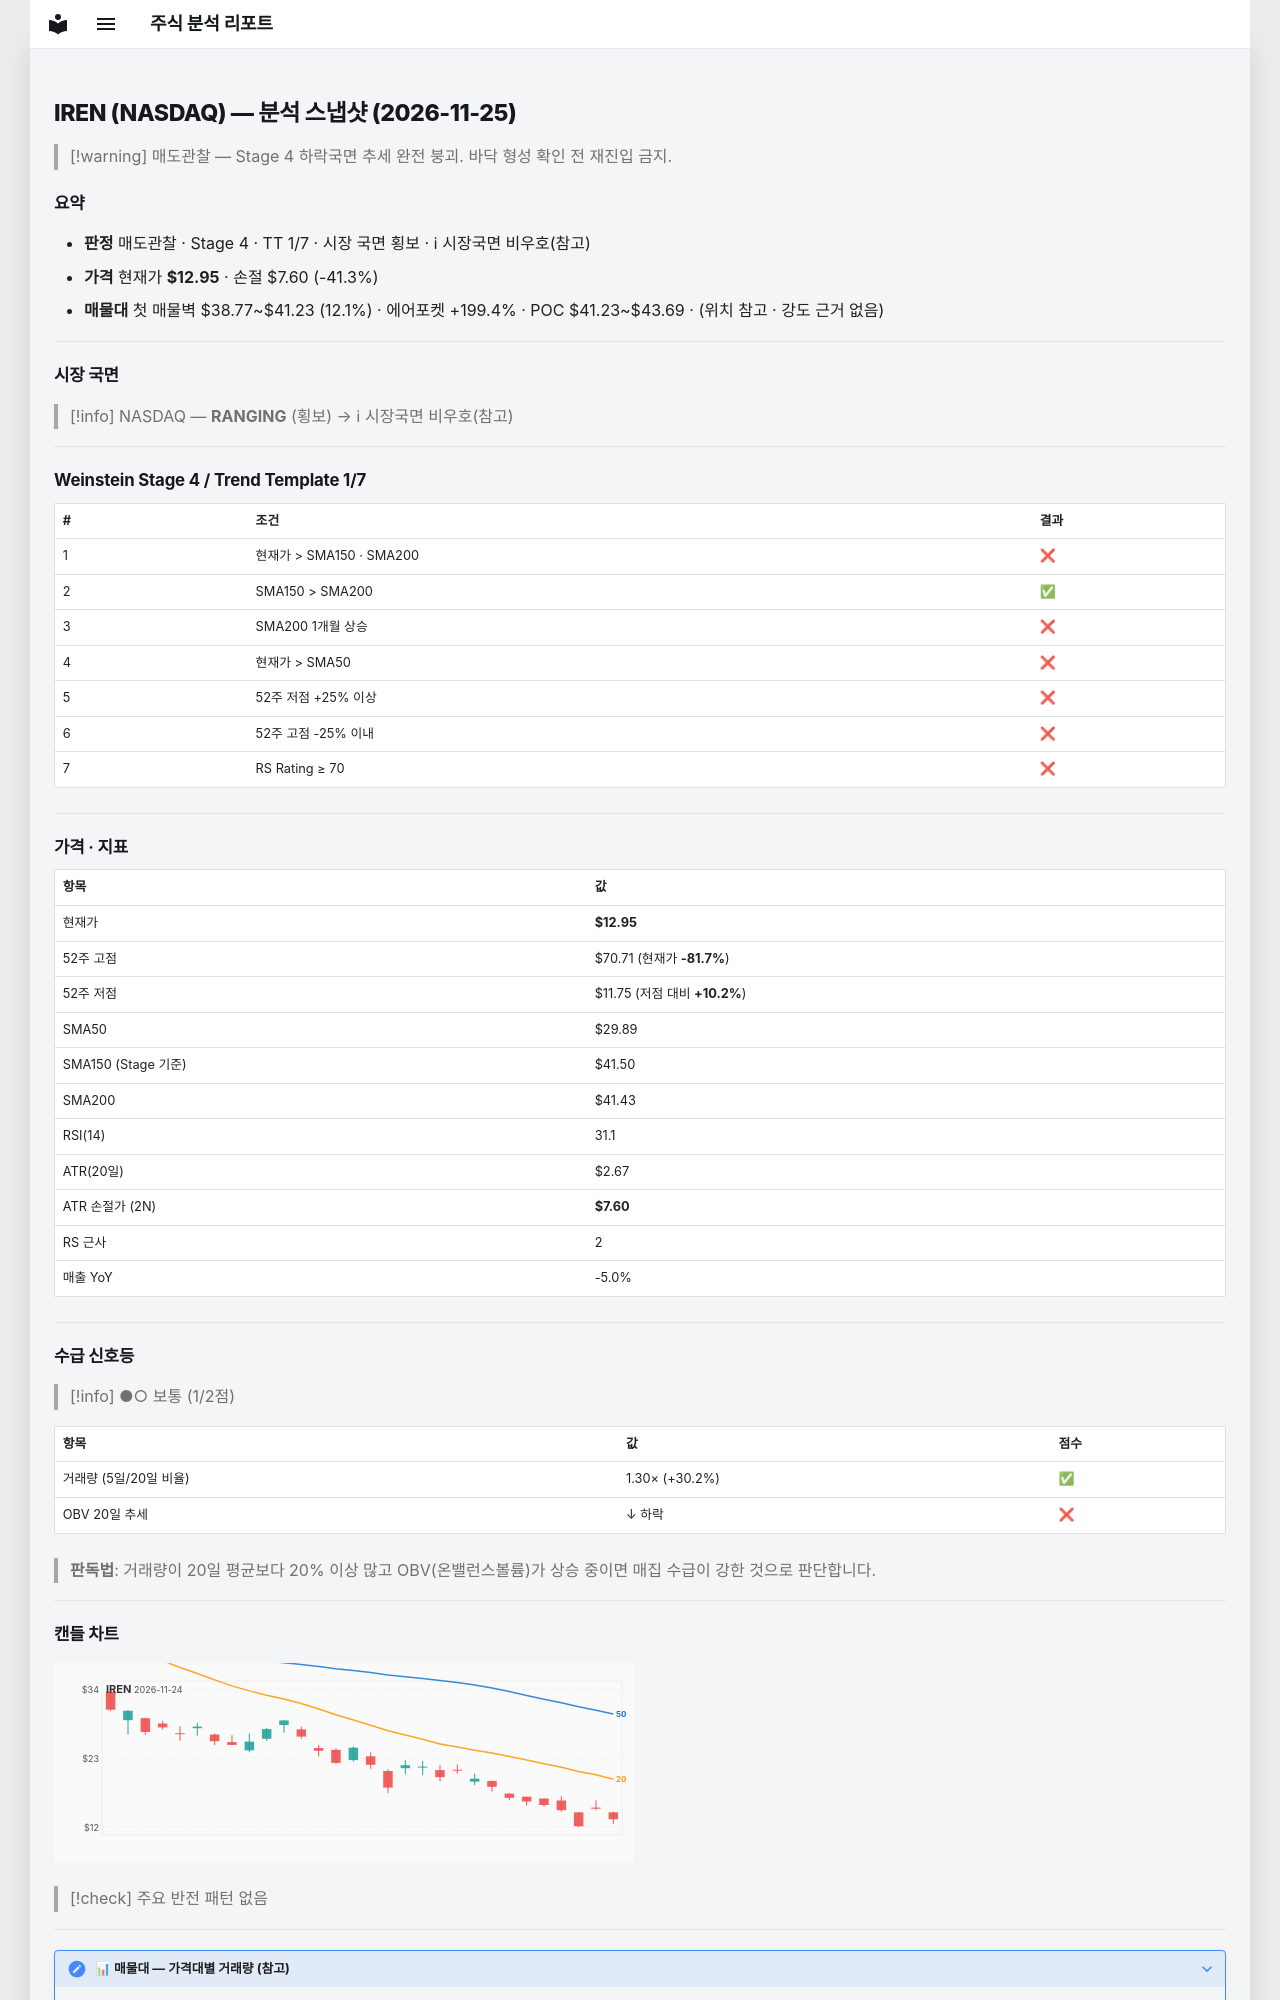

repository: soloandco/stock-reports · page: snapshots/IREN-2026-11-25/index.html · generator: mkdocs

---
type: analysis-snapshot
title: IREN 분석 스냅샷
ticker: IREN
market: NASDAQ
created: 2026-11-25
updated: 2026-11-25
bar-date: 2026-11-24
verdict: 매도관찰
real-rr: 6.81
sma50-gap-pct: -56.7
weekly-position: 저항대아래
weekly-overhead-price: 49.37
weekly-overhead-pct: 281.2
stage: 4
trend-template-score: 1
tt-max: 7
ma-set: sma-50-150-200
price: 12.949999809265137
stop-price: 7.60154288369114
market-regime: RANGING
supply-demand-score: 1/2
supply-demand-label: 보통
status: tracking
tags:
  - stock-agent
  - watchlist
  - IREN
  - analysis
related:
  - "[[analysis-template]]"
---

# IREN (NASDAQ) — 분석 스냅샷 (2026-11-25)

> [!warning] 매도관찰 — Stage 4 하락국면
> 추세 완전 붕괴. 바닥 형성 확인 전 재진입 금지.

## 요약

- **판정** 매도관찰 · Stage 4 · TT 1/7 · 시장 국면 횡보 · ℹ 시장국면 비우호(참고)
- **가격** 현재가 **$12.95** · 손절 $7.60 (-41.3%)
- **매물대** 첫 매물벽 $38.77~$41.23 (12.1%) · 에어포켓 +199.4% · POC $41.23~$43.69 · (위치 참고 · 강도 근거 없음)

---

## 시장 국면

> [!info] NASDAQ — **RANGING** (횡보) → ℹ 시장국면 비우호(참고)

---

## Weinstein Stage 4 / Trend Template 1/7

| # | 조건 | 결과 |
|---|------|------|
| 1 | 현재가 > SMA150 · SMA200 | ❌ |
| 2 | SMA150 > SMA200 | ✅ |
| 3 | SMA200 1개월 상승 | ❌ |
| 4 | 현재가 > SMA50 | ❌ |
| 5 | 52주 저점 +25% 이상 | ❌ |
| 6 | 52주 고점 -25% 이내 | ❌ |
| 7 | RS Rating ≥ 70 | ❌ |

---

## 가격 · 지표

| 항목 | 값 |
|------|---|
| 현재가 | **$12.95** |
| 52주 고점 | $70.71 (현재가 **-81.7%**) |
| 52주 저점 | $11.75 (저점 대비 **+10.2%**) |
| SMA50 | $29.89 |
| SMA150 (Stage 기준) | $41.50 |
| SMA200 | $41.43 |
| RSI(14) | 31.1 |
| ATR(20일) | $2.67 |
| ATR 손절가 (2N) | **$7.60** |
| RS 근사 | 2 |
| 매출 YoY | -5.0% |

---
## 수급 신호등

> [!info] ●○ 보통 (1/2점)

| 항목 | 값 | 점수 |
|------|------|------|
| 거래량 (5일/20일 비율) | 1.30× (+30.2%) | ✅ |
| OBV 20일 추세 | ↓ 하락 | ❌ |

> **판독법**: 거래량이 20일 평균보다 20% 이상 많고 OBV(온밸런스볼륨)가 상승 중이면 매집 수급이 강한 것으로 판단합니다.

---
